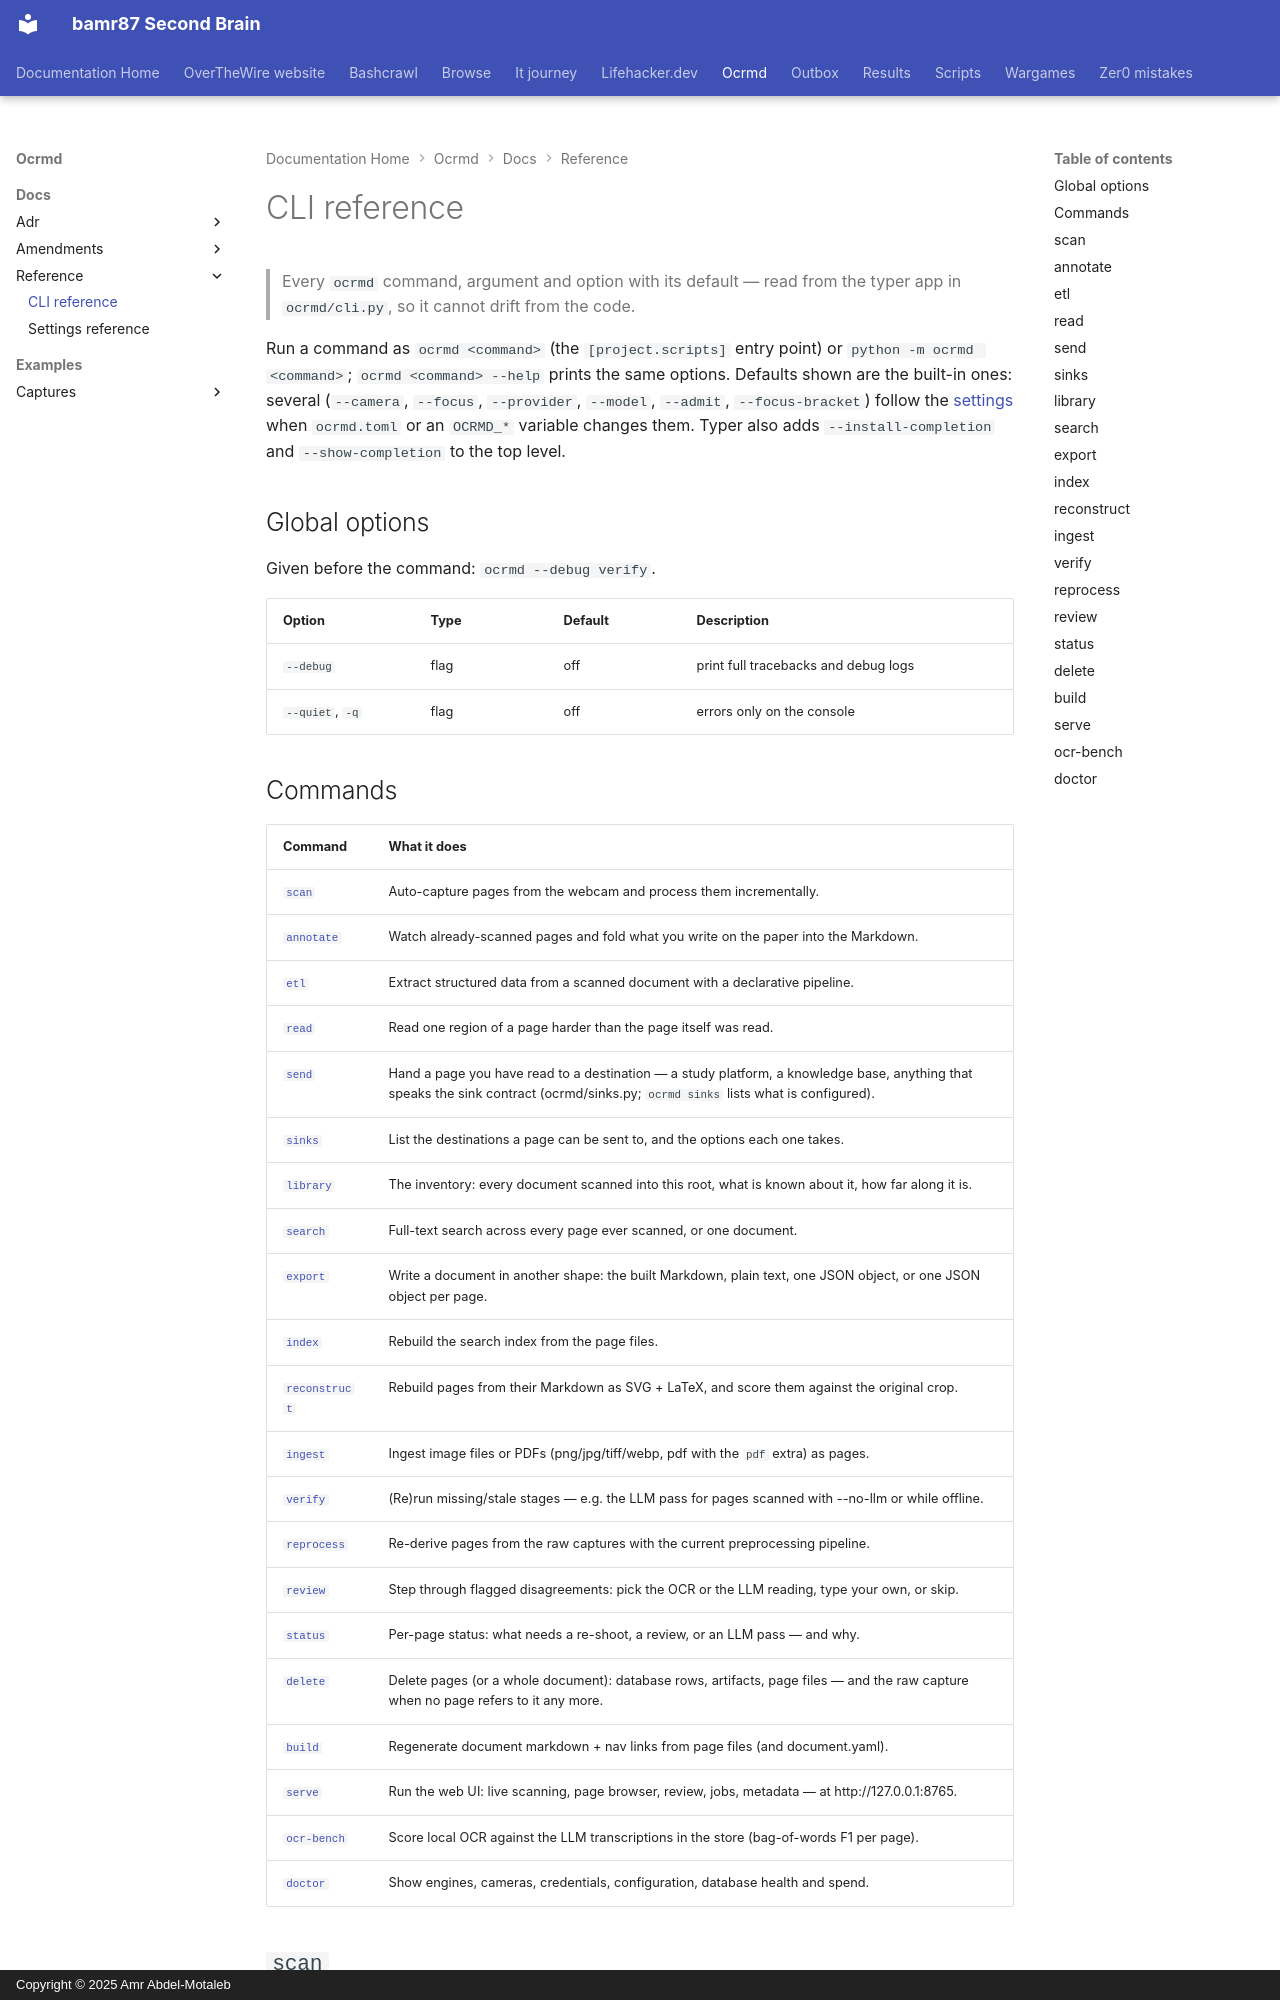

repository: bamr87/README · page: ocrmd/docs/reference/cli/index.html · generator: mkdocs · copyright: Copyright © 2025 Amr Abdel-Motaleb

---
source_file: docs/reference/cli.md
source_repo: bamr87/ocrmd
source_url: https://github.com/bamr87/ocrmd/blob/main/docs/reference/cli.md
title: CLI reference
---
# CLI reference

> Every `ocrmd` command, argument and option with its default — read from the typer app in `ocrmd/cli.py`, so it cannot drift from the code.

Run a command as `ocrmd <command>` (the `[project.scripts]` entry point) or `python -m ocrmd <command>`; `ocrmd <command> --help` prints the same options. Defaults shown are the built-in ones: several (`--camera`, `--focus`, `--provider`, `--model`, `--admit`, `--focus-bracket`) follow the [settings](settings.md) when `ocrmd.toml` or an `OCRMD_*` variable changes them. Typer also adds `--install-completion` and `--show-completion` to the top level.

## Global options

Given before the command: `ocrmd --debug verify`.

| Option | Type | Default | Description |
| --- | --- | --- | --- |
| `--debug` | flag | off | print full tracebacks and debug logs |
| `--quiet`, `-q` | flag | off | errors only on the console |
